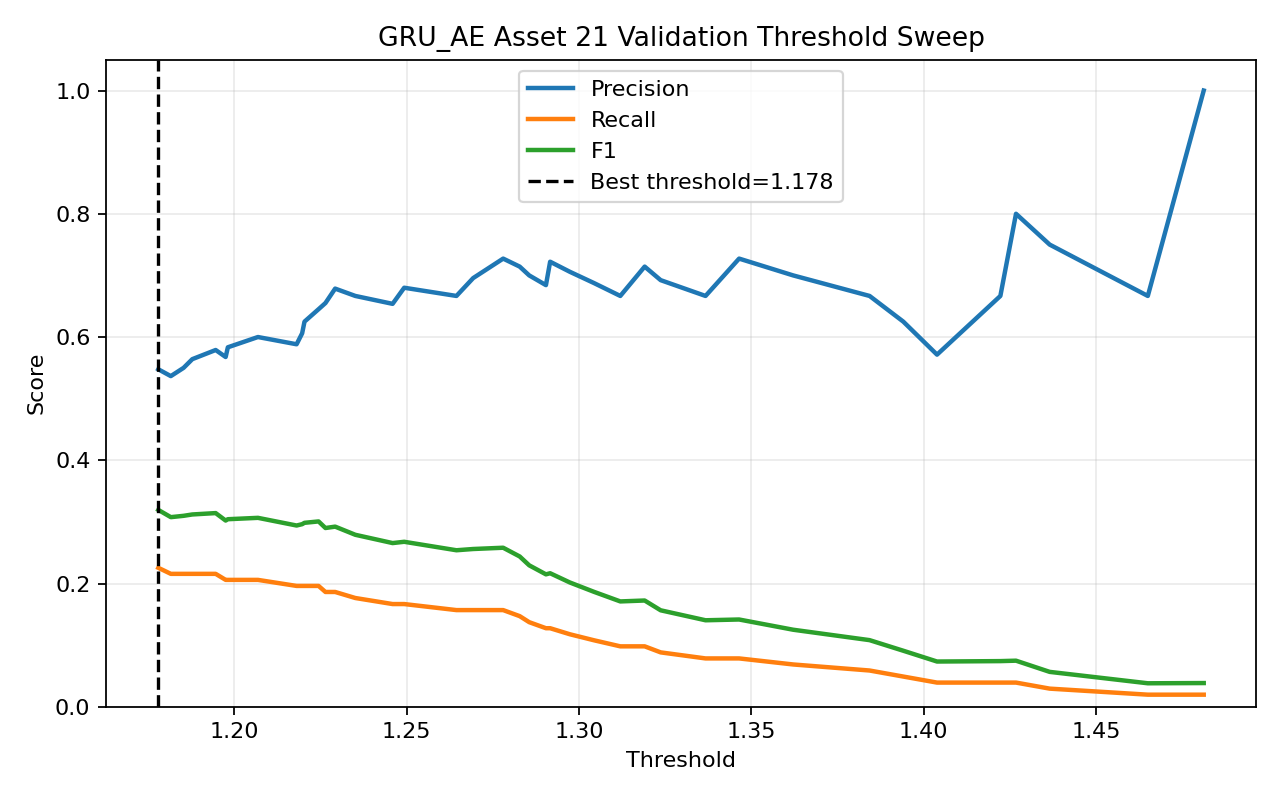

The file beside this chart, header and first rows:
threshold, precision, recall, f1, accuracy
1.178, 0.5476, 0.2255, 0.3194, 0.5288
1.182, 0.5366, 0.2157, 0.3077, 0.524
1.185, 0.55, 0.2157, 0.3099, 0.5288
1.188, 0.5641, 0.2157, 0.3121, 0.5337
1.195, 0.5789, 0.2157, 0.3143, 0.5385
1.197, 0.5676, 0.2059, 0.3022, 0.5337
1.198, 0.5833, 0.2059, 0.3043, 0.5385
1.207, 0.6, 0.2059, 0.3066, 0.5433
1.218, 0.5882, 0.1961, 0.2941, 0.5385
1.22, 0.6061, 0.1961, 0.2963, 0.5433
1.22, 0.625, 0.1961, 0.2985, 0.5481
1.224, 0.6452, 0.1961, 0.3008, 0.5529
1.226, 0.6552, 0.1863, 0.2901, 0.5529
1.229, 0.6786, 0.1863, 0.2923, 0.5577
1.235, 0.6667, 0.1765, 0.2791, 0.5529
1.246, 0.6538, 0.1667, 0.2656, 0.5481
1.249, 0.68, 0.1667, 0.2677, 0.5529
1.264, 0.6667, 0.1569, 0.254, 0.5481
1.269, 0.6957, 0.1569, 0.256, 0.5529
1.278, 0.7273, 0.1569, 0.2581, 0.5577
1.283, 0.7143, 0.1471, 0.2439, 0.5529
1.286, 0.7, 0.1373, 0.2295, 0.5481
1.29, 0.6842, 0.1275, 0.2149, 0.5433
1.292, 0.7222, 0.1275, 0.2167, 0.5481
1.297, 0.7059, 0.1176, 0.2017, 0.5433
1.304, 0.6875, 0.1078, 0.1864, 0.5385
1.312, 0.6667, 0.09804, 0.1709, 0.5337
1.319, 0.7143, 0.09804, 0.1724, 0.5385
1.324, 0.6923, 0.08824, 0.1565, 0.5337
1.337, 0.6667, 0.07843, 0.1404, 0.5288
1.346, 0.7273, 0.07843, 0.1416, 0.5337
1.362, 0.7, 0.06863, 0.125, 0.5288
1.384, 0.6667, 0.05882, 0.1081, 0.524
1.394, 0.625, 0.04902, 0.09091, 0.5192
1.404, 0.5714, 0.03922, 0.07339, 0.5144
1.422, 0.6667, 0.03922, 0.07407, 0.5192
1.427, 0.8, 0.03922, 0.07477, 0.524
1.437, 0.75, 0.02941, 0.0566, 0.5192
1.465, 0.6667, 0.01961, 0.0381, 0.5144
1.481, 1.0, 0.01961, 0.03846, 0.5192
